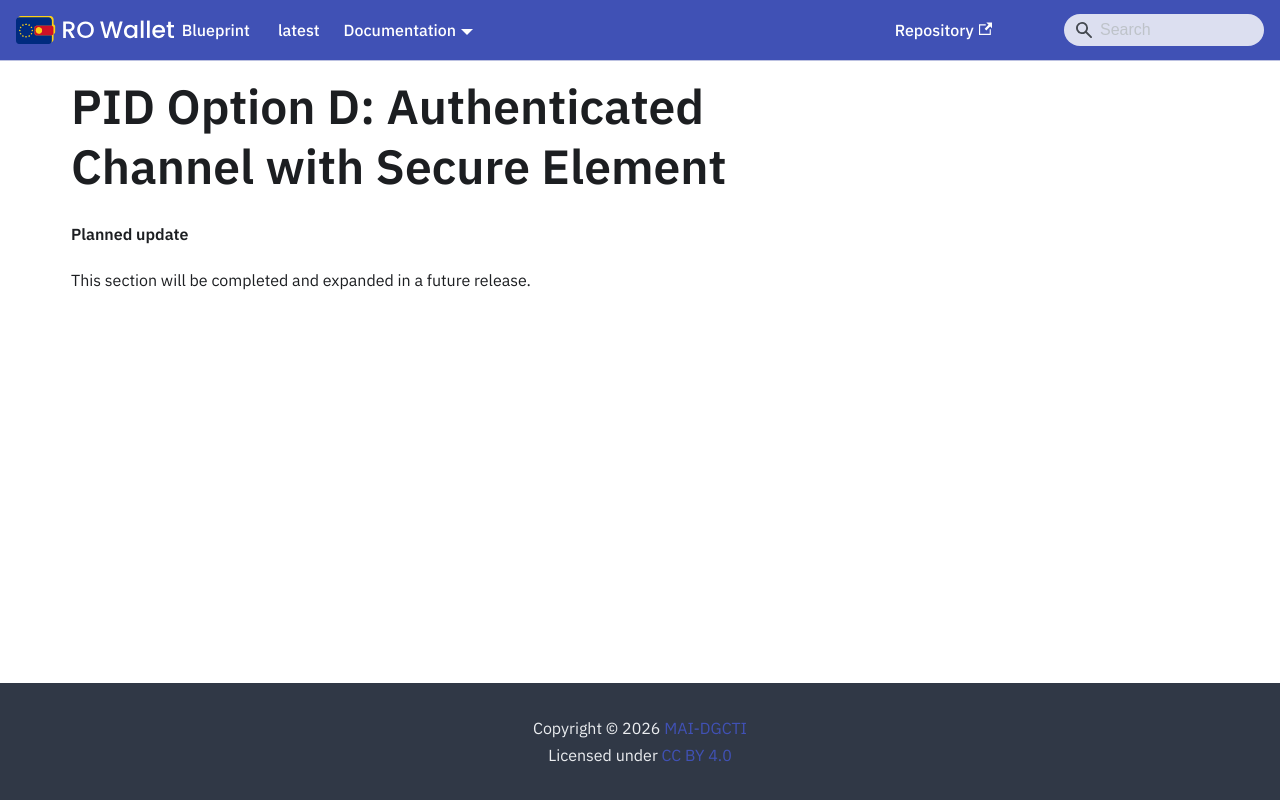

repository: Ministerul-Afacerilor-Interne/rowallet-blueprint · page: content/archive/flows/PID-AuthenticatedChannel-secureElement/index.html · generator: docusaurus

---
format: md
---
<!-- RO modification: PID Option D: Authenticated Channel with Secure Element -->
# PID Option D: Authenticated Channel with Secure Element

<!-- Removed in RO Wallet -- not part of this release; the chapter follows in a later release -->

**Planned update**

This section will be completed and expanded in a future release.
